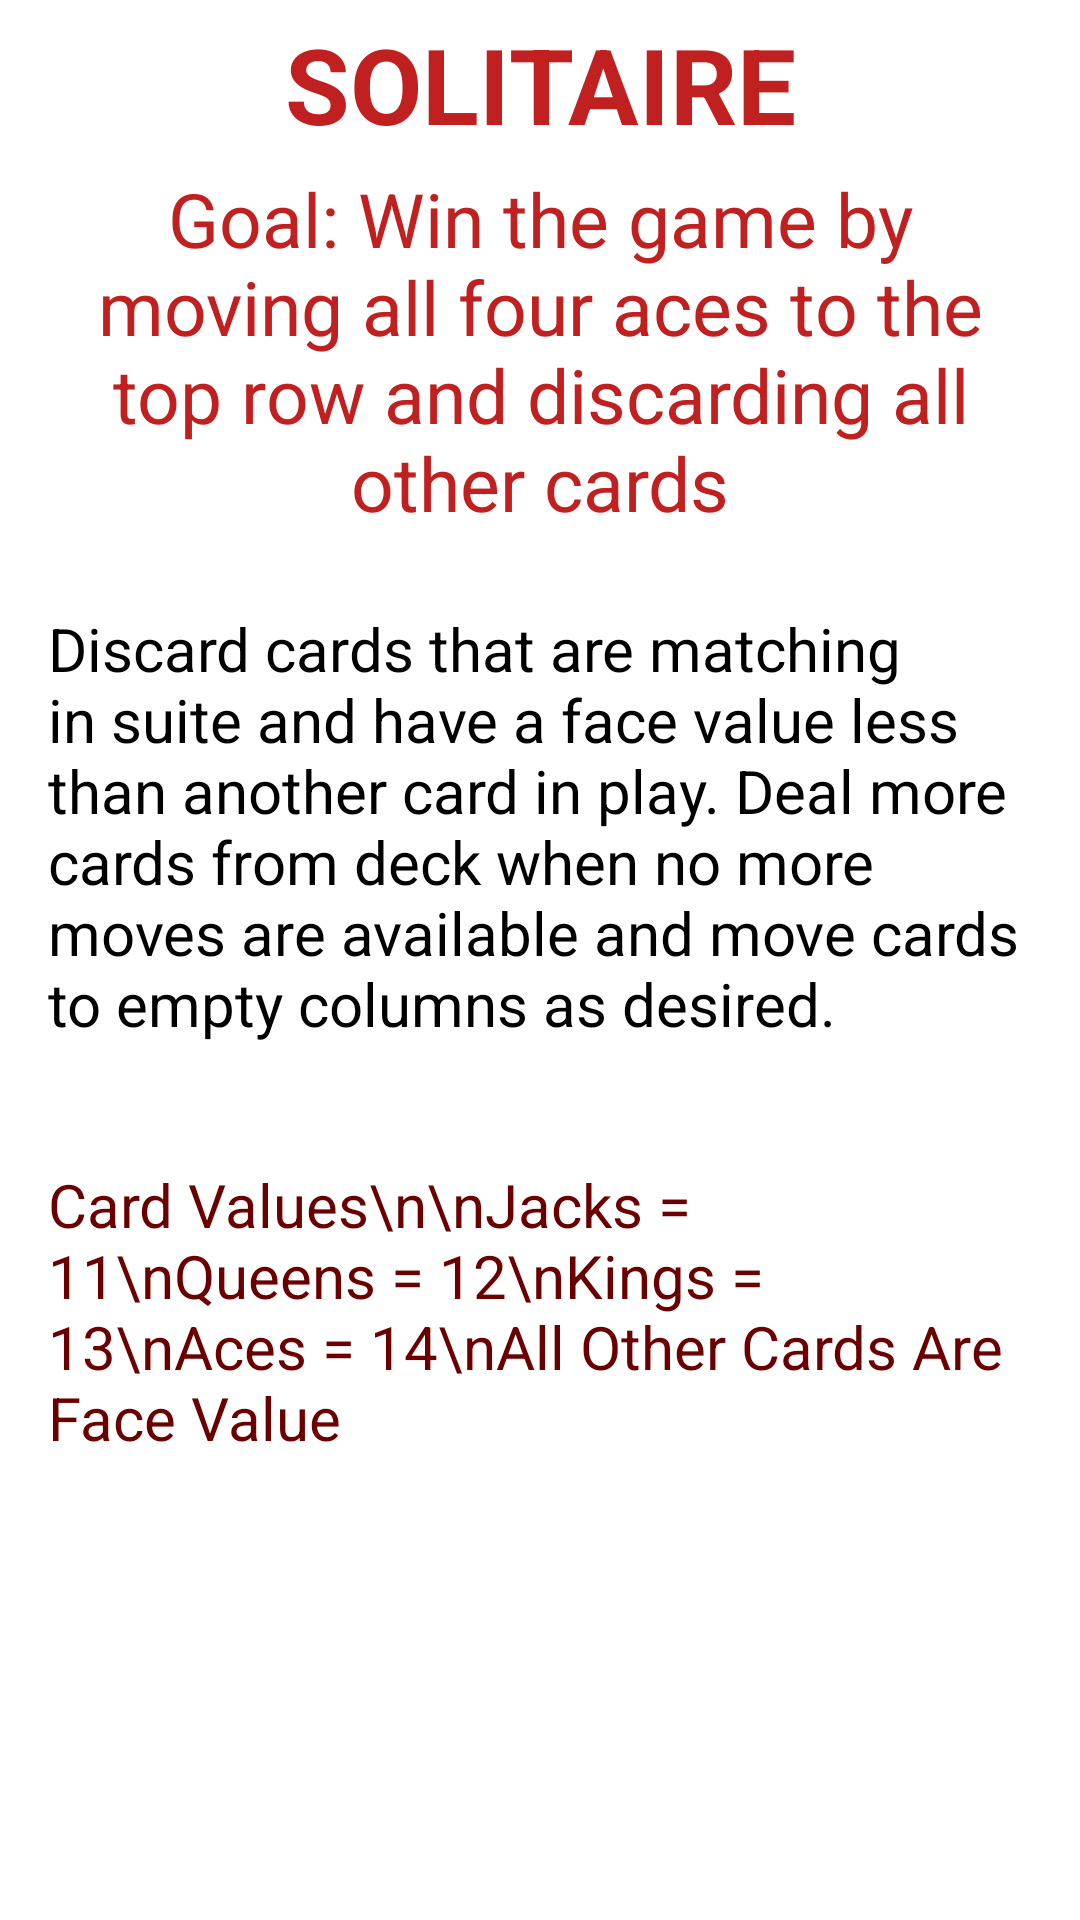

This screen was rendered from an Android layout file. Write that file and the resources it references.
<!-- AndroidManifest.xml: application theme Theme.CardGameSuiteApp -->
<!-- res/layout/rules_solitaire.xml -->
<?xml version="1.0" encoding="utf-8"?>
<androidx.core.widget.NestedScrollView
    xmlns:android="http://schemas.android.com/apk/res/android"
    xmlns:app="http://schemas.android.com/apk/res-auto"
    xmlns:tools="http://schemas.android.com/tools"
    android:layout_width="match_parent"
    android:layout_height="match_parent"
    app:layout_behavior="@string/appbar_scrolling_view_behavior"
    tools:context="cards.gameCollectionMainMenu.DisplaySolitaireRulesActivity"
    tools:showIn="@layout/rules_solitaire"
    android:theme="@style/Theme.CardGameSuiteApp">

    <LinearLayout
        android:layout_width="match_parent"
        android:layout_height="match_parent"
        android:paddingLeft="16dp"
        android:paddingRight="16dp"
        android:orientation="vertical"
        android:gravity="center">

        <TextView
            android:layout_width="200dp"
            android:layout_height="56dp"
            android:gravity="center"
            android:text="Solitaire"
            android:textAllCaps="true"
            android:textColor="?colorPrimary"
            android:textSize="35sp"
            android:textStyle="bold">
        </TextView>

        <TextView
            android:layout_width="match_parent"
            android:layout_height="match_parent"
            android:gravity="center"
            android:text="@string/solitaireRulesGoal"
            android:textSize="25sp"
            android:textColor="?colorPrimary">
        </TextView>

        <Space
            android:layout_width="match_parent"
            android:layout_height="25dp" />

        <TextView
            android:layout_width="match_parent"
            android:layout_height="match_parent"
            android:gravity="left"
            android:text="Discard cards that are matching in suite and have a face value less than another card in play. Deal more cards from deck when no more moves are available and move cards to empty columns as desired."
            android:textColor="?colorOnSecondary"
            android:textSize="20sp">
        </TextView>

        <Space
            android:layout_width="match_parent"
            android:layout_height="40dp" />

        <TextView
            android:layout_width="match_parent"
            android:layout_height="match_parent"
            android:gravity="left"
            android:text="Card Values\n\nJacks = 11\nQueens = 12\nKings = 13\nAces = 14\nAll Other Cards Are Face Value"
            android:textSize="20sp"
            android:textColor="?colorPrimaryVariant">
        </TextView>

    </LinearLayout>

</androidx.core.widget.NestedScrollView>
<!-- resources referenced by this layout -->
<resources>
  <string name="solitaireRulesGoal">Goal: Win the game by moving all four aces to the top row and discarding all other cards</string>
  <style name="Theme.CardGameSuiteApp" parent="Theme.MaterialComponents.DayNight.NoActionBar">
          
          <item name="colorPrimary">@color/red</item>
          <item name="colorPrimaryVariant">@color/crimson</item>
          <item name="colorOnPrimary">@color/white</item>
          
          <item name="colorSecondary">@color/grey</item>
          <item name="colorSecondaryVariant">@color/pale_grey</item>
          <item name="colorOnSecondary">@color/black</item>
          
          <item name="android:statusBarColor" tools:targetApi="l">?attr/colorPrimaryVariant</item>
          
      </style>
  <color name="red">#C12020</color>
  <color name="crimson">#6A0000</color>
  <color name="white">#FFFFFFFF</color>
  <color name="grey">#ADADAD</color>
  <color name="pale_grey">#DEDEDE</color>
  <color name="black">#000000</color>
</resources>
